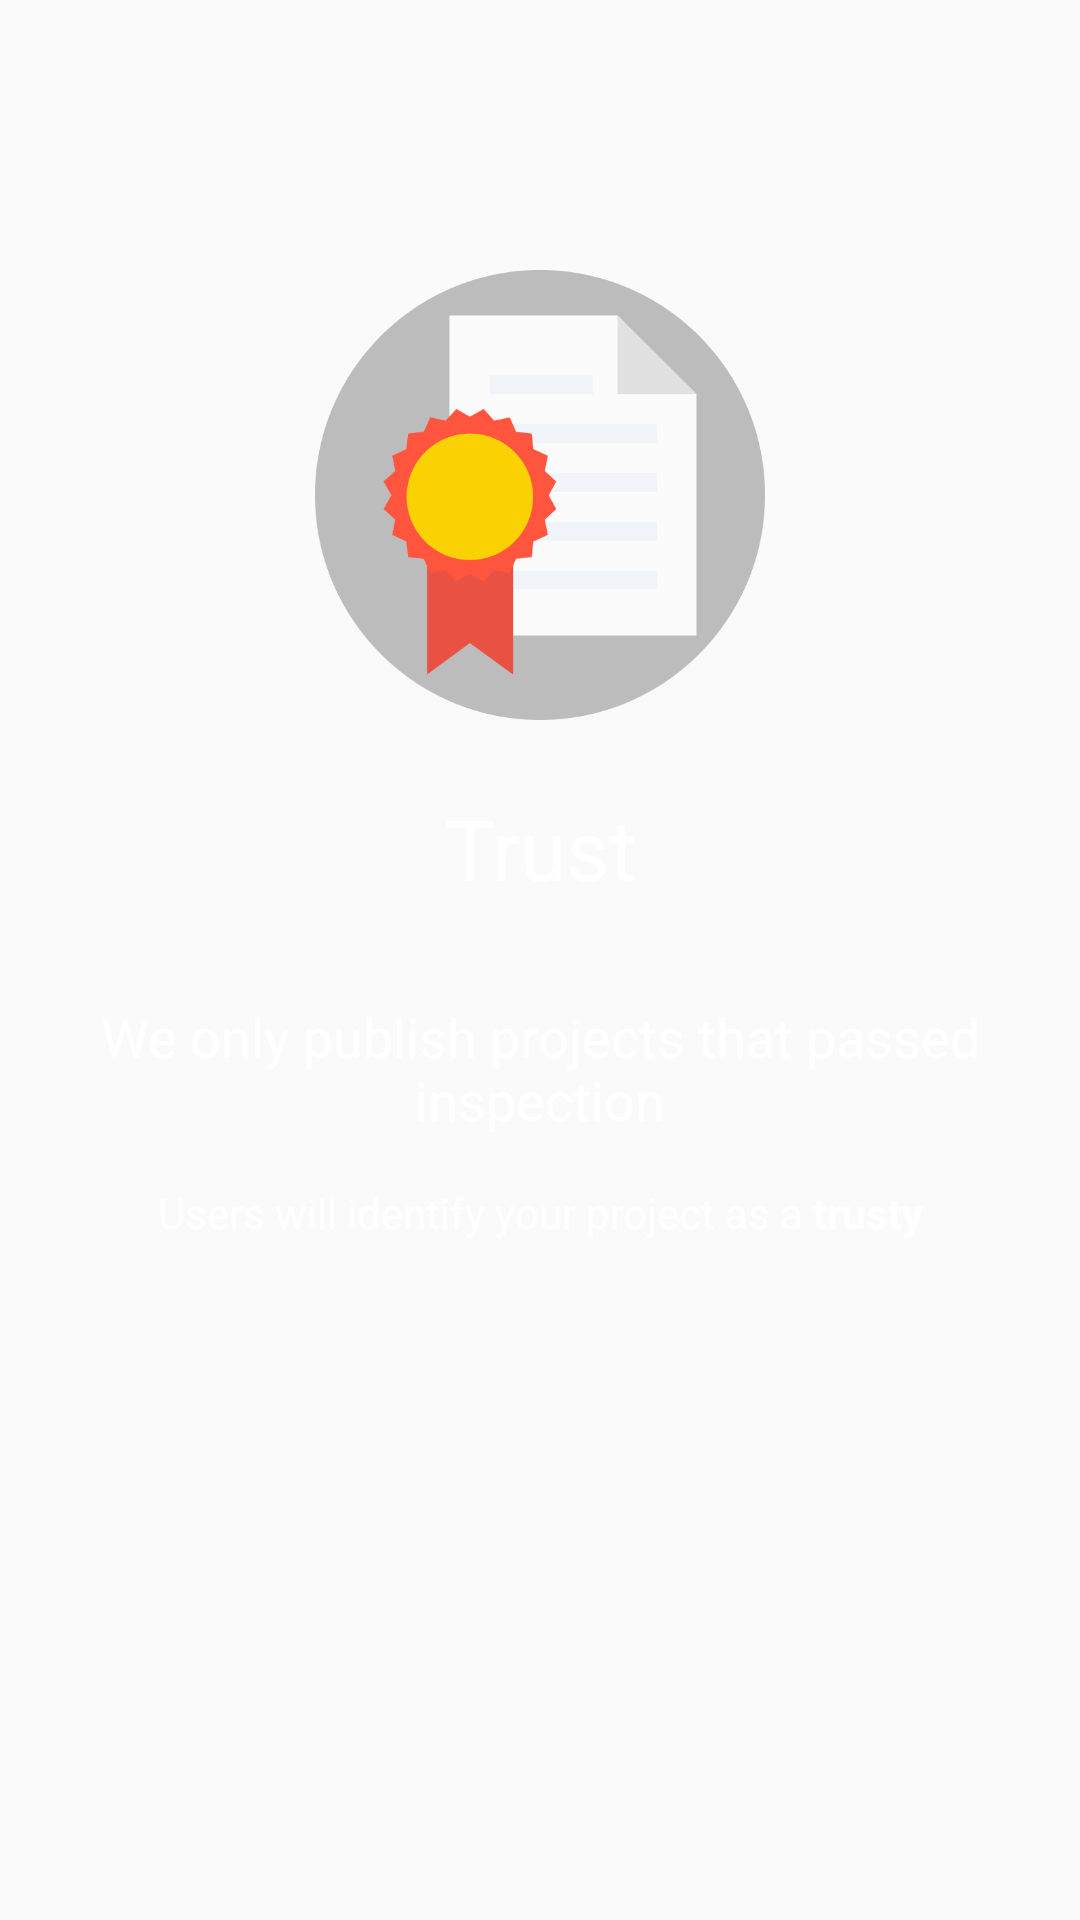

Write the Android layout XML for this screen, with the resource values it uses.
<!-- AndroidManifest.xml: application theme AppTheme -->
<!-- res/layout/fragment_publish_airdrop_trust.xml -->
<?xml version="1.0" encoding="utf-8"?>

<FrameLayout xmlns:android="http://schemas.android.com/apk/res/android"
    xmlns:app="http://schemas.android.com/apk/res-auto"
    xmlns:tools="http://schemas.android.com/tools"
    android:layout_width="match_parent"
    android:layout_height="match_parent"
    tools:context=".PublishAirdropTrustFragment">

    <android.support.constraint.ConstraintLayout
        android:layout_width="match_parent"
        android:layout_height="match_parent">


        <ImageView
            android:id="@+id/imageView"
            android:layout_width="150dp"
            android:layout_height="150dp"
            android:layout_marginBottom="16dp"
            android:contentDescription="@string/exposure_fragment_title"
            android:scaleType="fitXY"
            android:src="@drawable/trust"
            app:layout_constraintBottom_toTopOf="@+id/guideline2"
            app:layout_constraintEnd_toEndOf="parent"
            app:layout_constraintStart_toStartOf="parent" />

        <android.support.constraint.Guideline
            android:id="@+id/guideline2"
            android:layout_width="1dp"
            android:layout_height="1dp"
            android:orientation="horizontal"
            app:layout_constraintGuide_percent="0.4" />

        <TextView
            android:id="@+id/textTitle"
            android:textColor="#ffffff"
            android:textSize="28sp"
            android:layout_width="wrap_content"
            android:layout_height="wrap_content"
            android:layout_marginEnd="8dp"
            android:layout_marginStart="8dp"
            android:layout_marginTop="8dp"
            android:text="@string/trust_fragment_title"
            app:layout_constraintEnd_toEndOf="parent"
            app:layout_constraintStart_toStartOf="parent"
            app:layout_constraintTop_toTopOf="@+id/guideline2" />

        <TextView
            android:id="@+id/textBody"
            android:textColor="#ffffff"
            android:textSize="18sp"
            android:layout_width="wrap_content"
            android:layout_height="wrap_content"
            android:layout_marginEnd="8dp"
            android:layout_marginStart="8dp"
            android:layout_marginTop="32dp"
            android:text="@string/trust_fragment_body"
            android:gravity="center"
            app:layout_constraintEnd_toEndOf="parent"
            app:layout_constraintStart_toStartOf="parent"
            app:layout_constraintTop_toBottomOf="@+id/textTitle" />

        <TextView
            android:id="@+id/textBottom"
            android:layout_width="wrap_content"
            android:layout_height="wrap_content"
            android:layout_marginEnd="8dp"
            android:layout_marginStart="8dp"
            android:layout_marginTop="16dp"
            android:textColor="#ffffff"
            android:text="@string/trust_fragment_bottom"
            android:gravity="center"
            app:layout_constraintEnd_toEndOf="parent"
            app:layout_constraintStart_toStartOf="parent"
            app:layout_constraintTop_toBottomOf="@+id/textBody" />

    </android.support.constraint.ConstraintLayout>

</FrameLayout>
<!-- resources referenced by this layout -->
<resources>
  <!-- drawable trust: png bitmap (drawable-hdpi, 12559 bytes) -->
  <string name="exposure_fragment_title">Exposure</string>
  <string name="trust_fragment_body">We only publish projects that passed inspection</string>
  <string name="trust_fragment_bottom">Users will identify your project as a <b>trusty</b></string>
  <string name="trust_fragment_title">Trust</string>
  <style name="AppTheme" parent="Theme.AppCompat.Light.NoActionBar">
          
          <item name="colorPrimary">@color/colorPrimary</item>
          <item name="colorPrimaryDark">@color/colorPrimaryDark</item>
          <item name="colorAccent">@color/colorAccent</item>
      </style>
  <color name="colorPrimary">#697597</color>
  <color name="colorPrimaryDark">#3c4564</color>
  <color name="colorAccent">#8e96b5</color>
</resources>
